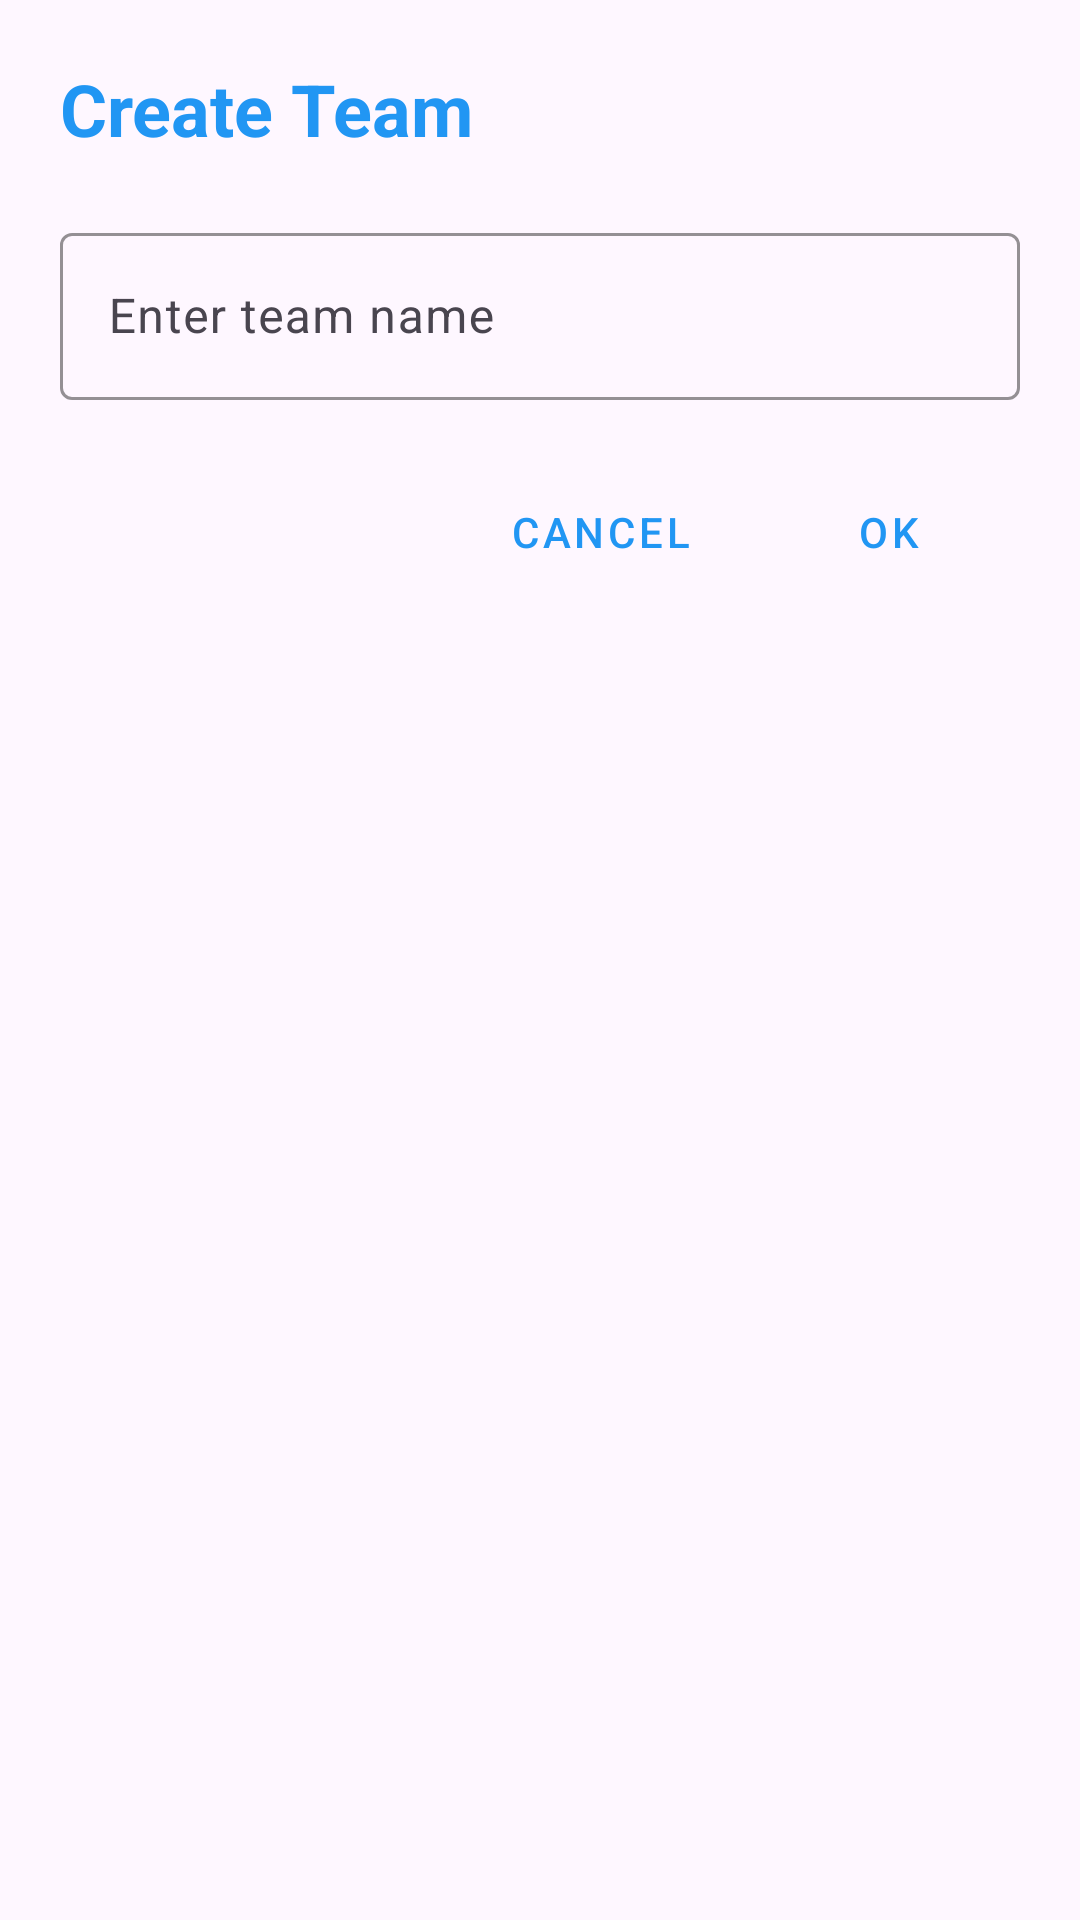

Layout XML and referenced resources for this Android screen:
<!-- AndroidManifest.xml: application theme Theme.CricketCounter -->
<!-- res/layout/add_team_dialog.xml -->
<?xml version="1.0" encoding="utf-8"?>
<androidx.constraintlayout.widget.ConstraintLayout xmlns:android="http://schemas.android.com/apk/res/android"
    xmlns:app="http://schemas.android.com/apk/res-auto"
    android:layout_width="match_parent"
    android:layout_height="wrap_content"
    android:background="@drawable/add_team_player_dialog_background"
    android:padding="20dp">

    <TextView
        android:id="@+id/titleText"
        android:layout_width="wrap_content"
        android:layout_height="wrap_content"
        android:text="@string/create_team"
        android:textColor="@color/appColor"
        android:textSize="24sp"
        android:textStyle="bold"
        app:layout_constraintStart_toStartOf="parent"
        app:layout_constraintTop_toTopOf="parent" />

    <com.google.android.material.textfield.TextInputLayout
        android:id="@+id/teamNameInputLayout"
        android:layout_width="0dp"
        android:layout_height="wrap_content"
        android:layout_marginTop="20dp"
        app:boxStrokeColor="#2196F3"
        app:cursorColor="#2196F3"
        app:hintTextColor="#2196F3"
        app:layout_constraintEnd_toEndOf="parent"
        app:layout_constraintStart_toStartOf="parent"
        app:layout_constraintTop_toBottomOf="@id/titleText">

        <com.google.android.material.textfield.TextInputEditText
            android:id="@+id/teamNameInput"
            android:layout_width="match_parent"
            android:layout_height="wrap_content"
            android:background="@null"
            android:maxLength="25"
            android:hint="@string/enter_team_name"
            android:textColor="@color/black"
            android:inputType="text"
            android:maxLines="1" />
    </com.google.android.material.textfield.TextInputLayout>

    <Button
        android:id="@+id/cancelButton"
        style="@style/Widget.MaterialComponents.Button.TextButton"
        android:layout_width="wrap_content"
        android:layout_height="wrap_content"
        android:layout_marginTop="20dp"
        android:layout_marginEnd="8dp"
        android:text="CANCEL"
        android:textColor="@color/appColor"
        app:layout_constraintEnd_toStartOf="@id/okButton"
        app:layout_constraintTop_toBottomOf="@id/teamNameInputLayout" />

    <Button
        android:id="@+id/okButton"
        style="@style/Widget.MaterialComponents.Button.TextButton"
        android:layout_width="wrap_content"
        android:layout_height="wrap_content"
        android:text="OK"
        android:textColor="@color/appColor"
        app:layout_constraintEnd_toEndOf="parent"
        app:layout_constraintTop_toTopOf="@id/cancelButton" />

</androidx.constraintlayout.widget.ConstraintLayout>
<!-- resources referenced by this layout -->
<resources>
  <color name="appColor">#2196F3</color>
  <color name="black">#CC000000</color>
  <string name="create_team">Create Team</string>
  <string name="enter_team_name">Enter team name</string>
  <style name="Theme.CricketCounter" parent="Base.Theme.CricketCounter" />
  <style name="Base.Theme.CricketCounter" parent="Theme.Material3.DayNight.NoActionBar">
          
          
      </style>
</resources>
